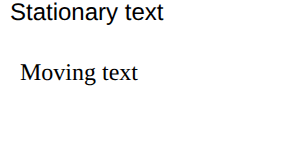
t = 0.00 s
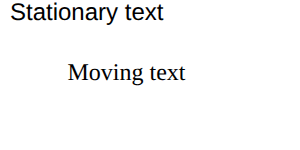
t = 0.13 s
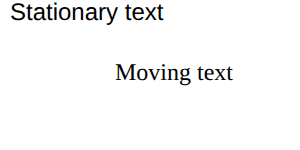
t = 0.25 s
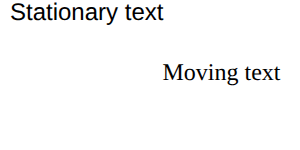
t = 0.38 s
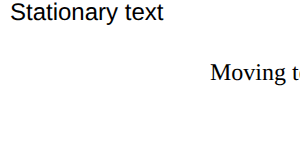
t = 0.50 s

The animated SVG that drew these frames (rendered in a browser with its animation timeline set to each time). Animation: 1 SMIL element (animateMotion=1); one cycle of 0.50 s.

<?xml version="1.0" encoding="UTF-8"?>
<svg version="1.1" xmlns="http://www.w3.org/2000/svg">
 <text x="10" y="20" style="font-family:sans-serif;font-size:24">Stationary text</text>
 <text x="10" y="40" style="font-family:serif;font-size:24">Moving text
  <animateMotion path="M 10 40 L 200 40" dur="0.5s" fill="freeze" />
 </text>
</svg>
